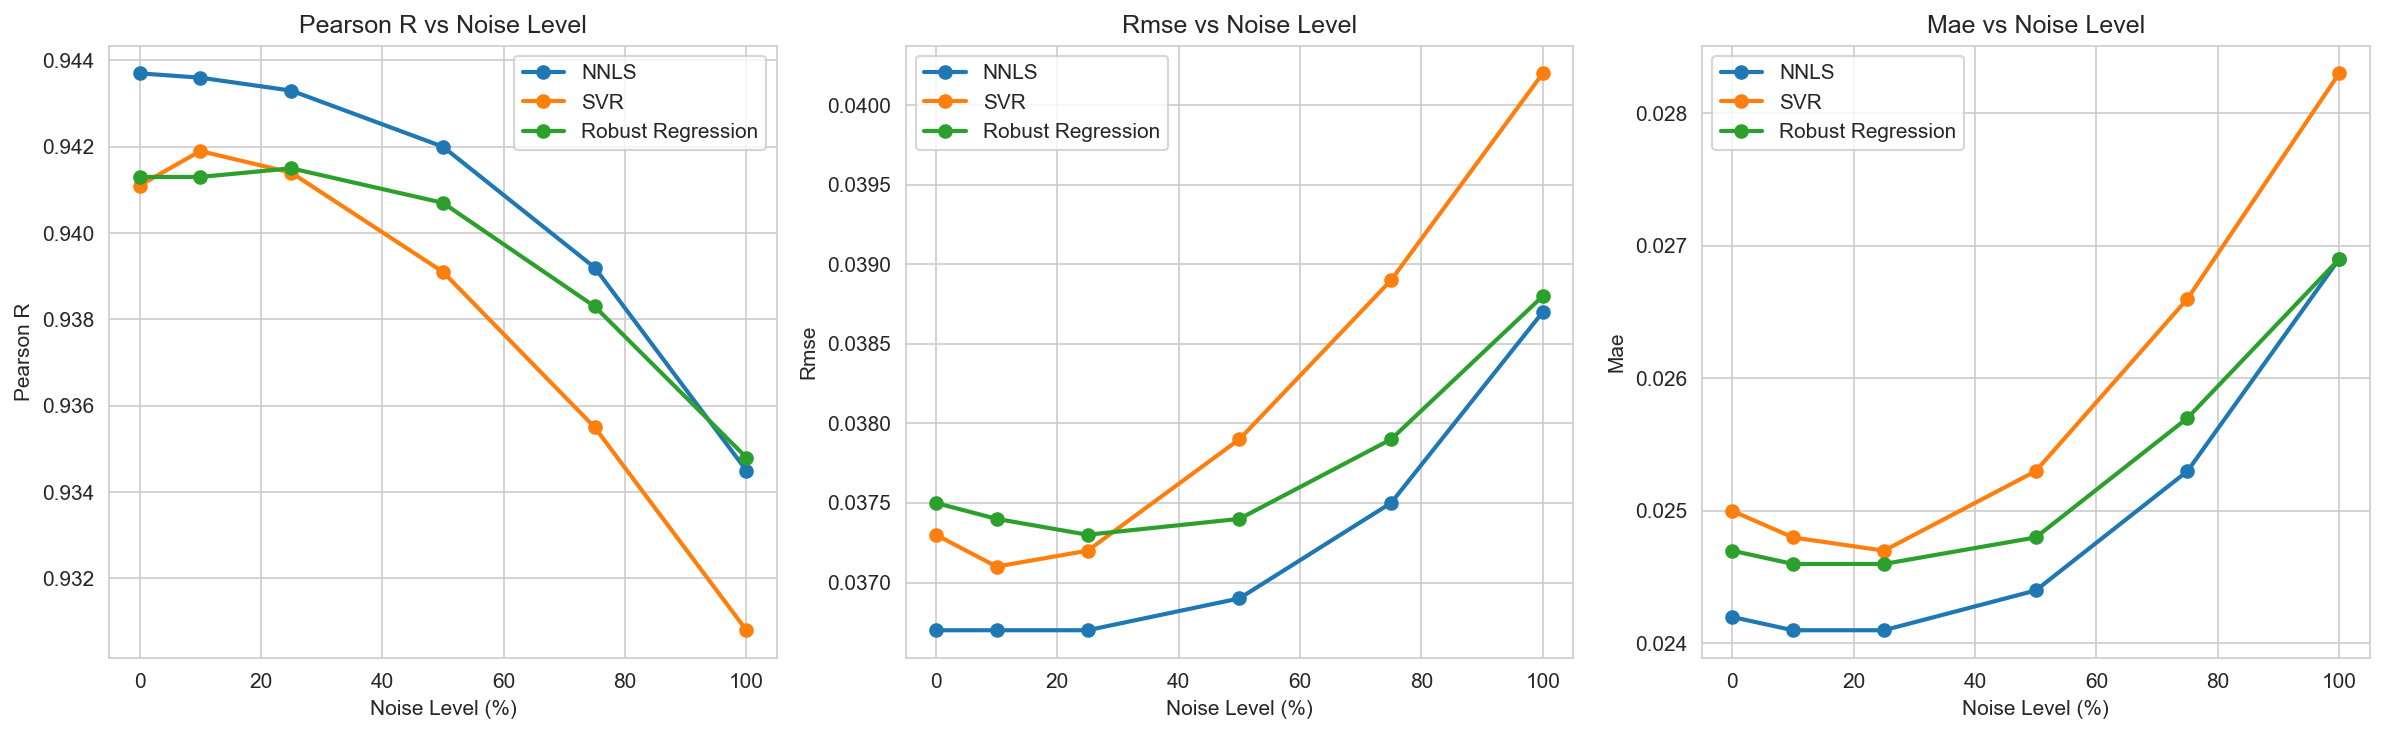

The table this chart was drawn from, first rows:
noise_level, method, pearson_r, rmse, mae
0.0, NNLS, 0.9437, 0.0367, 0.0242
0.0, SVR, 0.9411, 0.0373, 0.025
0.0, Robust Regression, 0.9413, 0.0375, 0.0247
0.1, NNLS, 0.9436, 0.0367, 0.0241
0.1, SVR, 0.9419, 0.0371, 0.0248
0.1, Robust Regression, 0.9413, 0.0374, 0.0246
0.25, NNLS, 0.9433, 0.0367, 0.0241
0.25, SVR, 0.9414, 0.0372, 0.0247
0.25, Robust Regression, 0.9415, 0.0373, 0.0246
0.5, NNLS, 0.942, 0.0369, 0.0244
0.5, SVR, 0.9391, 0.0379, 0.0253
0.5, Robust Regression, 0.9407, 0.0374, 0.0248
0.75, NNLS, 0.9392, 0.0375, 0.0253
0.75, SVR, 0.9355, 0.0389, 0.0266
0.75, Robust Regression, 0.9383, 0.0379, 0.0257
1.0, NNLS, 0.9345, 0.0387, 0.0269
1.0, SVR, 0.9308, 0.0402, 0.0283
1.0, Robust Regression, 0.9348, 0.0388, 0.0269
